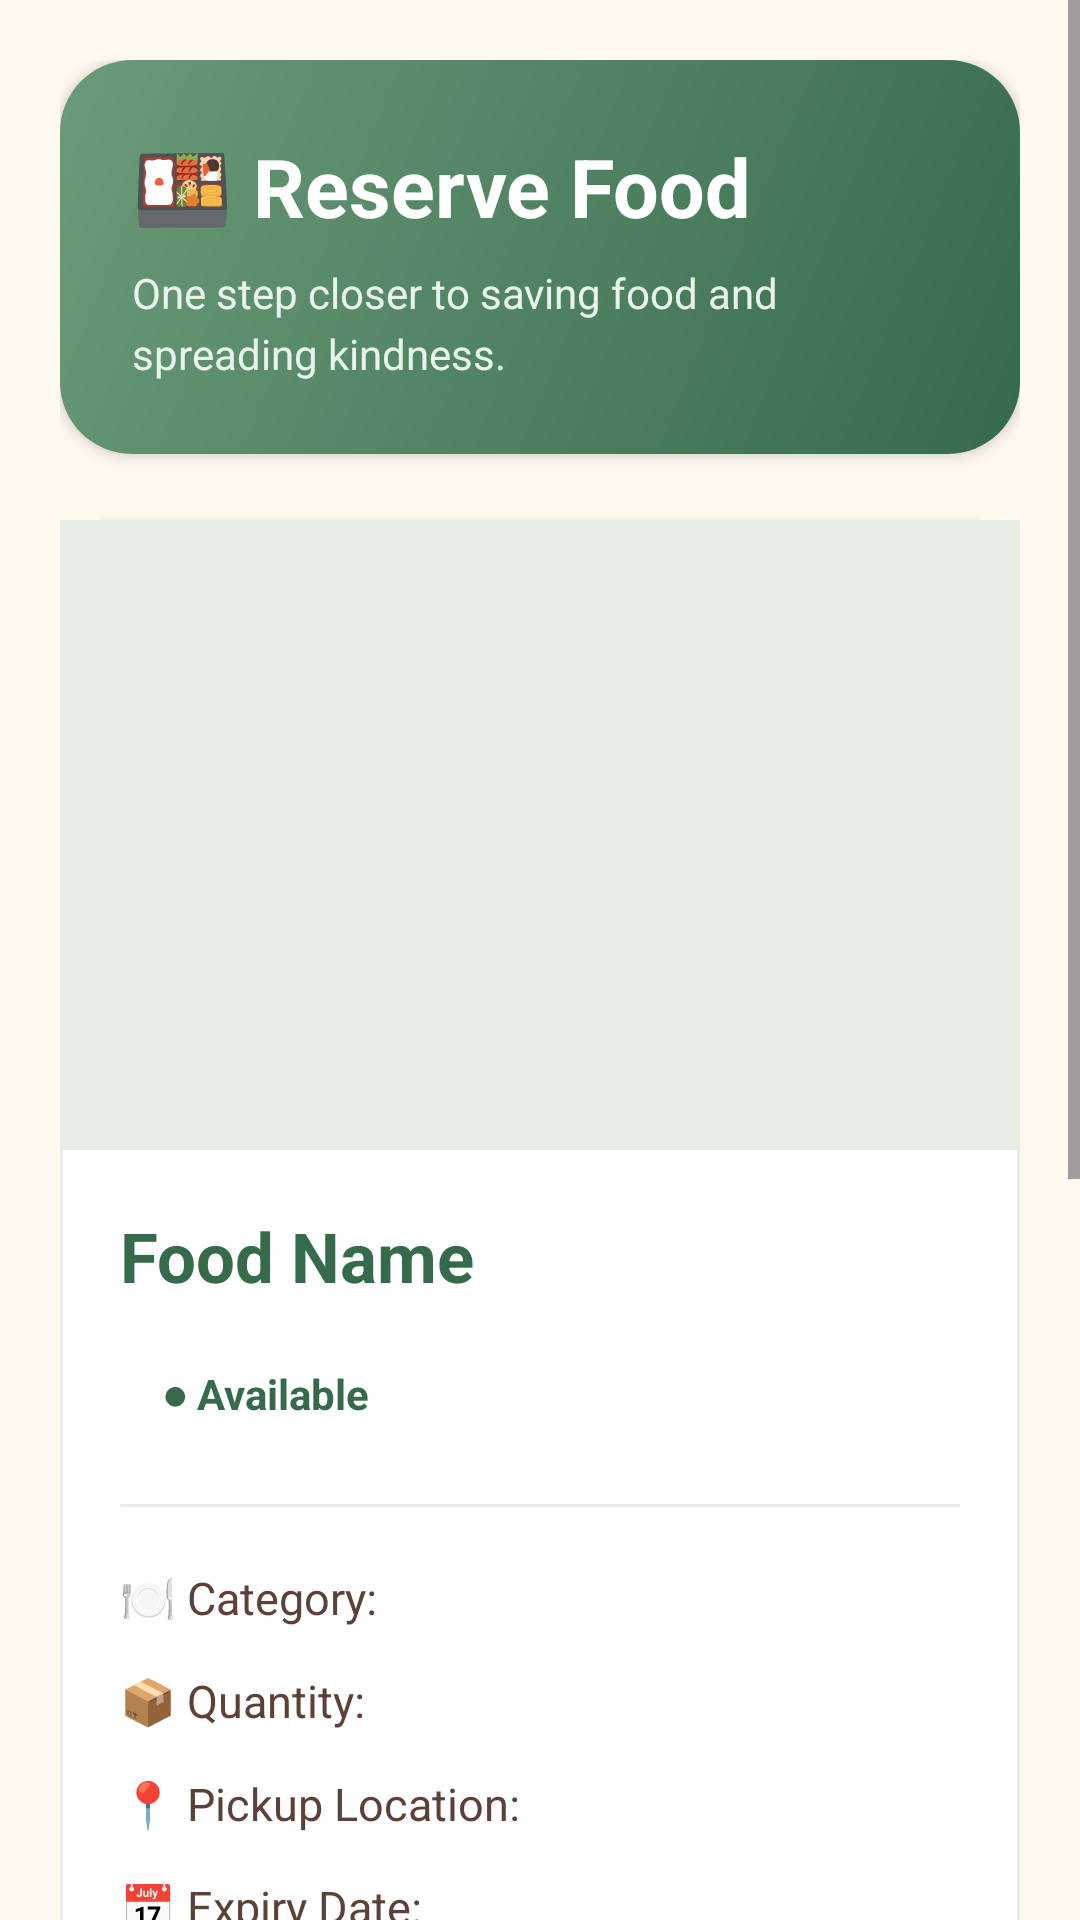

Layout XML and referenced resources for this Android screen:
<!-- AndroidManifest.xml: application theme Theme.Care2give -->
<!-- res/layout/activity_reserve_food.xml -->
<?xml version="1.0" encoding="utf-8"?>
<ScrollView
    xmlns:android="http://schemas.android.com/apk/res/android"
    android:layout_width="match_parent"
    android:layout_height="match_parent"
    android:background="#FFF9F0"
    android:fillViewport="true"
    android:clipToPadding="false">

    <LinearLayout
        android:layout_width="match_parent"
        android:layout_height="wrap_content"
        android:orientation="vertical"
        android:padding="20dp">

        
        <LinearLayout
            android:layout_width="match_parent"
            android:layout_height="wrap_content"
            android:orientation="vertical"
            android:background="@drawable/bg_dashboard_welcome"
            android:padding="24dp"
            android:elevation="3dp">

            <TextView
                android:layout_width="match_parent"
                android:layout_height="wrap_content"
                android:text="🍱 Reserve Food"
                android:textColor="#FFFFFF"
                android:textSize="27sp"
                android:textStyle="bold" />

            <TextView
                android:layout_width="match_parent"
                android:layout_height="wrap_content"
                android:layout_marginTop="8dp"
                android:text="One step closer to saving food and spreading kindness."
                android:textColor="#E8F4EB"
                android:textSize="14sp"
                android:lineSpacingExtra="4dp" />

        </LinearLayout>

        
        <LinearLayout
            android:layout_width="match_parent"
            android:layout_height="wrap_content"
            android:layout_marginTop="22dp"
            android:orientation="vertical"
            android:background="@drawable/bg_dashboard_card"
            android:elevation="2dp">

            
            <ImageView
                android:id="@+id/ivReserveFood"
                android:layout_width="match_parent"
                android:layout_height="210dp"
                android:background="#E8EDE5"
                android:contentDescription="Food image"
                android:scaleType="centerCrop" />

            
            <LinearLayout
                android:layout_width="match_parent"
                android:layout_height="wrap_content"
                android:orientation="vertical"
                android:padding="20dp">

                <TextView
                    android:id="@+id/tvReserveFoodName"
                    android:layout_width="match_parent"
                    android:layout_height="wrap_content"
                    android:text="Food Name"
                    android:textColor="#356B4B"
                    android:textSize="23sp"
                    android:textStyle="bold" />

                
                <TextView
                    android:id="@+id/tvReserveStatus"
                    android:layout_width="wrap_content"
                    android:layout_height="wrap_content"
                    android:layout_marginTop="12dp"
                    android:background="@drawable/bg_dashboard_badge"
                    android:paddingStart="14dp"
                    android:paddingEnd="14dp"
                    android:paddingTop="9dp"
                    android:paddingBottom="9dp"
                    android:text="● Available"
                    android:textColor="#356B4B"
                    android:textSize="14sp"
                    android:textStyle="bold" />

                
                <View
                    android:layout_width="match_parent"
                    android:layout_height="1dp"
                    android:layout_marginTop="18dp"
                    android:layout_marginBottom="8dp"
                    android:background="#E8EDE5" />

                
                <TextView
                    android:id="@+id/tvReserveCategory"
                    android:layout_width="match_parent"
                    android:layout_height="wrap_content"
                    android:layout_marginTop="12dp"
                    android:text="🍽️ Category:"
                    android:textColor="#5D4037"
                    android:textSize="15sp" />

                
                <TextView
                    android:id="@+id/tvReserveQuantity"
                    android:layout_width="match_parent"
                    android:layout_height="wrap_content"
                    android:layout_marginTop="14dp"
                    android:text="📦 Quantity:"
                    android:textColor="#5D4037"
                    android:textSize="15sp" />

                
                <TextView
                    android:id="@+id/tvReserveLocation"
                    android:layout_width="match_parent"
                    android:layout_height="wrap_content"
                    android:layout_marginTop="14dp"
                    android:text="📍 Pickup Location:"
                    android:textColor="#5D4037"
                    android:textSize="15sp" />

                
                <TextView
                    android:id="@+id/tvReserveExpiry"
                    android:layout_width="match_parent"
                    android:layout_height="wrap_content"
                    android:layout_marginTop="14dp"
                    android:text="📅 Expiry Date:"
                    android:textColor="#5D4037"
                    android:textSize="15sp" />

            </LinearLayout>

        </LinearLayout>

        
        <LinearLayout
            android:layout_width="match_parent"
            android:layout_height="wrap_content"
            android:layout_marginTop="20dp"
            android:orientation="vertical"
            android:background="@drawable/bg_dashboard_badge"
            android:padding="20dp">

            <TextView
                android:layout_width="match_parent"
                android:layout_height="wrap_content"
                android:text="💚 Before You Reserve"
                android:textColor="#356B4B"
                android:textSize="18sp"
                android:textStyle="bold" />

            <TextView
                android:layout_width="match_parent"
                android:layout_height="wrap_content"
                android:layout_marginTop="10dp"
                android:text="Please review the food details carefully. Once confirmed, your reservation will be recorded and a volunteer can arrange the food pickup."
                android:textColor="#607D68"
                android:textSize="14sp"
                android:lineSpacingExtra="5dp" />

        </LinearLayout>

        
        <ProgressBar
            android:id="@+id/progressReserve"
            android:layout_width="wrap_content"
            android:layout_height="wrap_content"
            android:layout_gravity="center"
            android:layout_marginTop="20dp"
            android:indeterminateTint="#477A59"
            android:visibility="gone" />

        
        <Button
            android:id="@+id/btnConfirmReserve"
            android:layout_width="match_parent"
            android:layout_height="58dp"
            android:layout_marginTop="26dp"
            android:backgroundTint="#477A59"
            android:text="✓ Confirm Reservation"
            android:textAllCaps="false"
            android:textColor="#FFFFFF"
            android:textSize="16sp"
            android:textStyle="bold" />

        
        <Button
            android:id="@+id/btnCancelReserve"
            android:layout_width="match_parent"
            android:layout_height="54dp"
            android:layout_marginTop="12dp"
            android:backgroundTint="#8D6E63"
            android:text="← Back to Browse Food"
            android:textAllCaps="false"
            android:textColor="#FFFFFF"
            android:textSize="15sp" />

        
        <TextView
            android:layout_width="match_parent"
            android:layout_height="wrap_content"
            android:layout_marginTop="22dp"
            android:layout_marginBottom="12dp"
            android:gravity="center"
            android:text="Care2Give • Share Food, Spread Hope"
            android:textColor="#A1A9A1"
            android:textSize="12sp" />

    </LinearLayout>

</ScrollView>
<!-- resources referenced by this layout -->
<resources>
  <!-- drawable bg_dashboard_card (drawable) -->
  <?xml version="1.0" encoding="utf-8"?>
  <shape xmlns:android="http://schemas.android.com/apk/res/android">
      <solid android:color="#FFFFFF" />
      <corners android:radius="20dp" />
      <stroke
          android:width="1dp"
          android:color="#E8EDE6" />
  </shape>
  <!-- drawable bg_dashboard_welcome (drawable) -->
  <?xml version="1.0" encoding="utf-8"?>
  <shape xmlns:android="http://schemas.android.com/apk/res/android">
      <gradient
          android:startColor="#356B4B"
          android:endColor="#6B9B79"
          android:angle="135" />
      <corners android:radius="24dp" />
  </shape>
  <style name="Theme.Care2give" parent="Base.Theme.Care2give" />
  <style name="Base.Theme.Care2give" parent="Theme.Material3.DayNight.NoActionBar">
          
          
      </style>
</resources>
